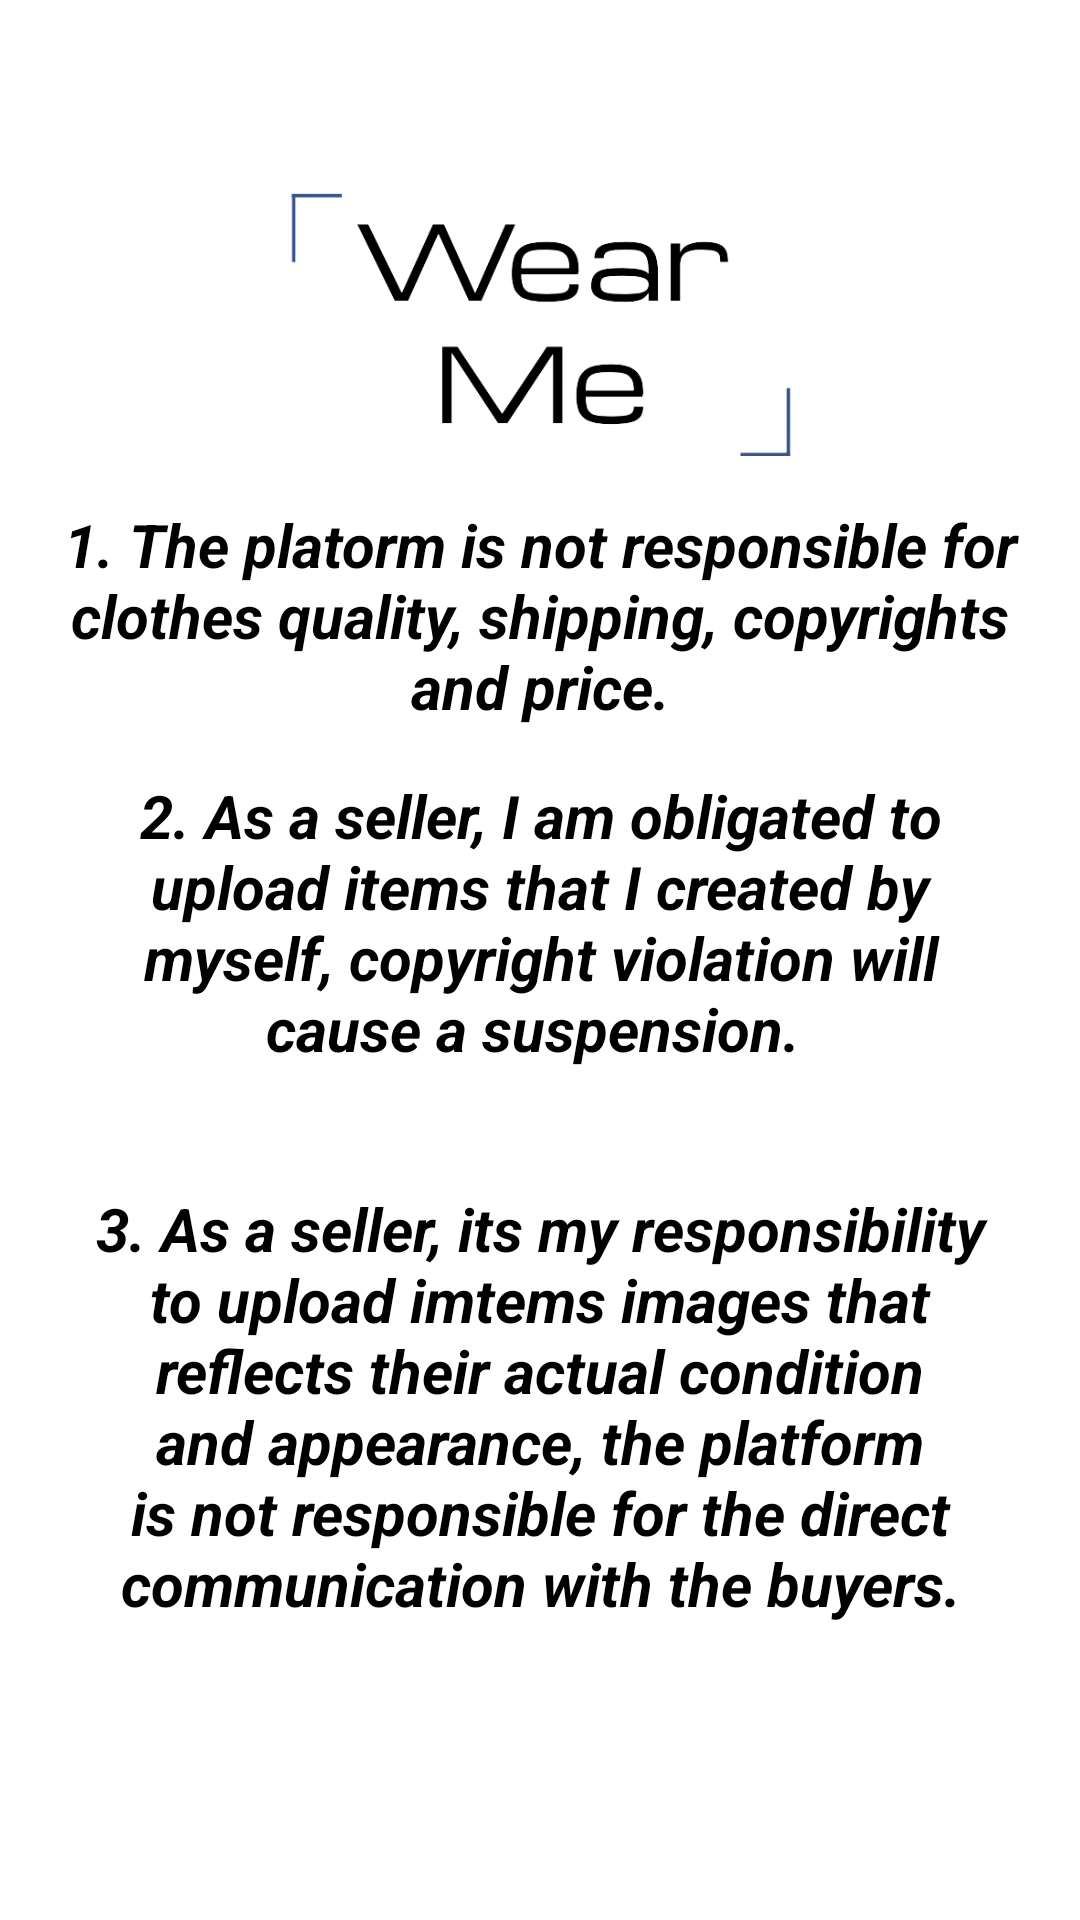

Layout XML and referenced resources for this Android screen:
<!-- AndroidManifest.xml: application theme Theme.Wearme -->
<!-- res/layout/fragment_terms.xml -->
<?xml version="1.0" encoding="utf-8"?>
<androidx.constraintlayout.widget.ConstraintLayout xmlns:android="http://schemas.android.com/apk/res/android"
    xmlns:app="http://schemas.android.com/apk/res-auto"
    xmlns:tools="http://schemas.android.com/tools"
    android:id="@+id/terms_fragment"
    android:layout_width="match_parent"
    android:layout_height="match_parent"
    android:background="@color/background">

    <TextView
        android:id="@+id/textView"
        android:layout_width="wrap_content"
        android:layout_height="wrap_content"
        android:layout_marginTop="16dp"
        android:gravity="center_horizontal"
        android:paddingLeft="20dp"
        android:paddingRight="20dp"
        android:text="@string/info1"
        android:textColor="@color/black"
        android:textSize="20sp"
        android:textStyle="bold|italic"
        app:layout_constraintEnd_toEndOf="parent"
        app:layout_constraintStart_toStartOf="parent"
        app:layout_constraintTop_toBottomOf="@+id/imageView4" />

    <TextView
        android:id="@+id/textView2"
        android:layout_width="wrap_content"
        android:layout_height="wrap_content"
        android:layout_marginTop="16dp"
        android:gravity="center_horizontal"
        android:paddingLeft="20dp"
        android:paddingRight="20dp"
        android:text="@string/info2"
        android:textColor="@color/black"
        android:textSize="20sp"
        android:textStyle="bold|italic"
        app:layout_constraintEnd_toEndOf="@+id/textView"
        app:layout_constraintStart_toStartOf="@+id/textView"
        app:layout_constraintTop_toBottomOf="@+id/textView" />

    <TextView
        android:id="@+id/textView3"
        android:layout_width="wrap_content"
        android:layout_height="wrap_content"
        android:layout_marginTop="16dp"
        android:gravity="center_horizontal"
        android:paddingLeft="20dp"
        android:paddingRight="20dp"
        android:text="@string/info3"
        android:textColor="@color/black"
        android:textSize="20sp"
        android:textStyle="bold|italic"
        app:layout_constraintEnd_toEndOf="@+id/textView2"
        app:layout_constraintStart_toStartOf="@+id/textView2"
        app:layout_constraintTop_toBottomOf="@+id/textView2" />

    <ImageView
        android:id="@+id/imageView4"
        android:layout_width="231dp"
        android:layout_height="88dp"
        android:layout_marginTop="64dp"
        android:src="@drawable/logo"
        app:layout_constraintEnd_toEndOf="parent"
        app:layout_constraintStart_toStartOf="parent"
        app:layout_constraintTop_toTopOf="parent" />
</androidx.constraintlayout.widget.ConstraintLayout>
<!-- resources referenced by this layout -->
<resources>
  <color name="background">#EEEDEF</color>
  <color name="black">#FF000000</color>
  <!-- drawable logo: png bitmap (drawable, 24555 bytes) -->
  <string name="info1">1. The platorm is not responsible  for clothes quality, shipping, copyrights and price.</string>
  <string name="info2">2. As a seller, I am obligated to upload items that I created by myself, copyright violation will cause a suspension. \n</string>
  <string name="info3">3. As a seller, its my responsibility to upload imtems images that reflects their actual condition and appearance, the platform is not responsible for the direct communication with the buyers.</string>
  <style name="Theme.Wearme" parent="Theme.MaterialComponents.DayNight.DarkActionBar">
          
          <item name="colorPrimary">@color/colorPrimary</item>
          <item name="colorPrimaryVariant">@color/colorPrimary</item>
          <item name="colorOnPrimary">@color/white</item>
          
          <item name="colorSecondary">@color/background</item>
          <item name="colorSecondaryVariant">@color/background</item>
          <item name="colorOnSecondary">@color/black</item>
          
          <item name="android:statusBarColor" tools:targetApi="l">?attr/colorPrimaryVariant</item>
          
      </style>
  <color name="colorPrimary">#607D8B</color>
  <color name="white">#FFFFFFFF</color>
</resources>
